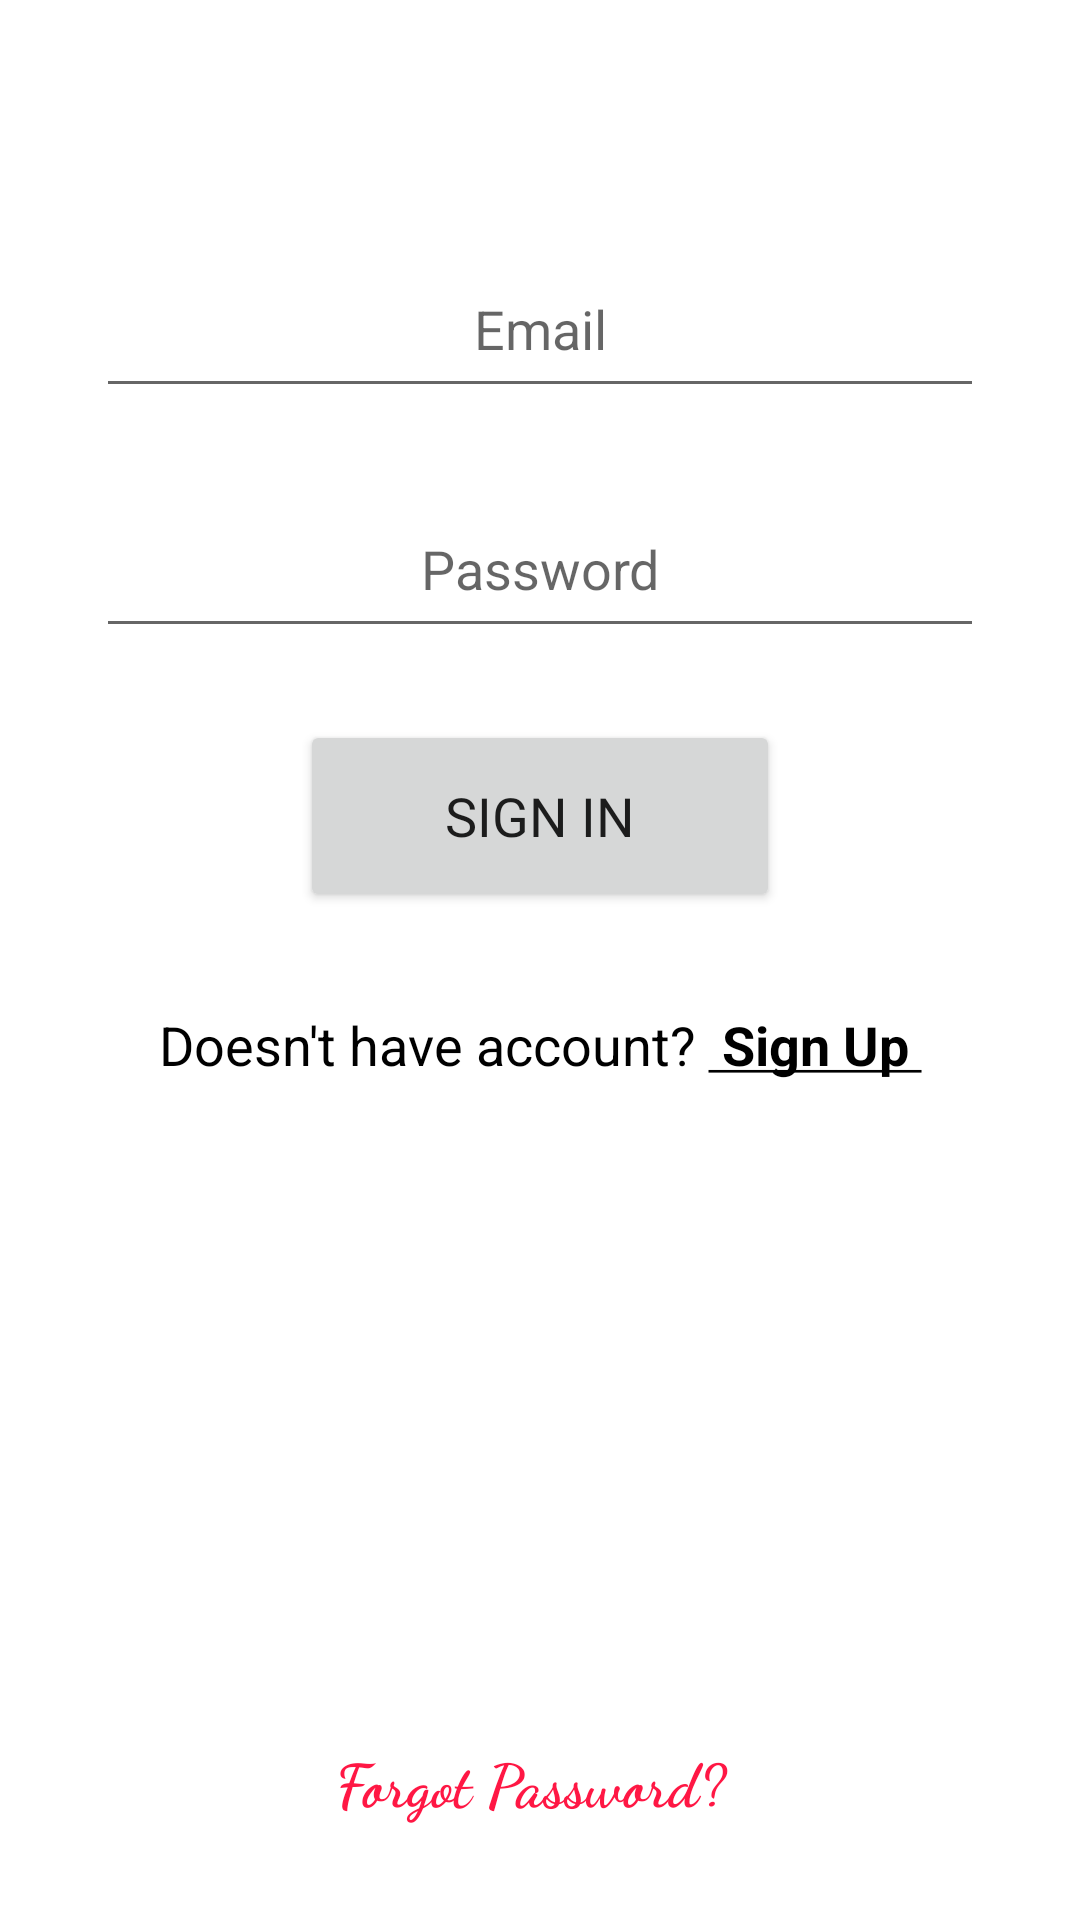

Produce the Android XML layout that renders to this screen, including the resource entries it uses.
<!-- AndroidManifest.xml: fallback theme Theme.MaterialComponents.DayNight.NoActionBar -->
<!-- res/layout/activity_login_page.xml -->
<?xml version="1.0" encoding="utf-8"?>
<androidx.constraintlayout.widget.ConstraintLayout xmlns:android="http://schemas.android.com/apk/res/android"
    xmlns:app="http://schemas.android.com/apk/res-auto"
    xmlns:tools="http://schemas.android.com/tools"
    android:layout_width="match_parent"
    android:layout_height="match_parent"
    tools:context=".LoginPage">

    <com.google.android.material.textfield.TextInputEditText
        android:id="@+id/editTextLoginEmail"
        android:layout_width="0dp"
        android:layout_height="56dp"
        android:layout_marginStart="32dp"
        android:layout_marginTop="80dp"
        android:layout_marginEnd="32dp"
        android:fontFamily="sans-serif"
        android:gravity="center"
        android:hint="Email"
        android:inputType="textEmailAddress"
        android:minHeight="48dp"
        android:textColor="@color/black"
        android:textColorHighlight="#EC407A"
        android:textColorLink="#3D5AFE"
        android:textSize="18sp"
        app:layout_constraintEnd_toEndOf="parent"
        app:layout_constraintStart_toStartOf="parent"
        app:layout_constraintTop_toTopOf="parent" />

    <com.google.android.material.textfield.TextInputEditText
        android:id="@+id/editTextLoginPassword"
        android:layout_width="0dp"
        android:layout_height="56dp"
        android:layout_marginStart="32dp"
        android:layout_marginTop="24dp"
        android:layout_marginEnd="32dp"
        android:fontFamily="sans-serif"
        android:gravity="center"
        android:hint="Password"
        android:inputType="textPassword"
        android:minHeight="48dp"
        android:textColor="@color/black"
        android:textColorHighlight="#EC407A"
        android:textColorLink="#EF5350"
        android:textSize="18sp"
        app:layout_constraintEnd_toEndOf="parent"
        app:layout_constraintStart_toStartOf="parent"
        app:layout_constraintTop_toBottomOf="@+id/editTextLoginEmail" />

    <Button
        android:id="@+id/buttonSignIn"
        android:layout_width="160dp"
        android:layout_height="64dp"
        android:layout_marginTop="24dp"
        android:fontFamily="@font/cinzel_bold"
        android:text="Sign In"
        android:textColorHighlight="#EC407A"
        android:textColorLink="#EF5350"
        android:textSize="18sp"
        app:layout_constraintEnd_toEndOf="parent"
        app:layout_constraintStart_toStartOf="parent"
        app:layout_constraintTop_toBottomOf="@+id/editTextLoginPassword" />

    <TextView
        android:id="@+id/textViewForgotPassword"
        android:layout_width="wrap_content"
        android:layout_height="wrap_content"
        android:layout_marginBottom="32dp"
        android:fontFamily="cursive"
        android:text="Forgot Password? "
        android:textColor="#FF1744"
        android:textSize="20sp"
        android:textStyle="bold"
        app:layout_constraintBottom_toBottomOf="parent"
        app:layout_constraintEnd_toEndOf="parent"
        app:layout_constraintHorizontal_bias="0.498"
        app:layout_constraintStart_toStartOf="parent" />

    <TextView
        android:id="@+id/textViewSignUp"
        android:layout_width="wrap_content"
        android:layout_height="wrap_content"
        android:layout_marginTop="32dp"
        android:fontFamily="sans-serif"
        android:text="@string/doesn_t_have_account_sign_up"
        android:textColor="@color/black"
        android:textColorHighlight="#EC407A"
        android:textColorLink="#EF5350"
        android:textSize="18sp"
        app:layout_constraintEnd_toEndOf="parent"
        app:layout_constraintStart_toStartOf="parent"
        app:layout_constraintTop_toBottomOf="@+id/buttonSignIn" />
</androidx.constraintlayout.widget.ConstraintLayout>
<!-- resources referenced by this layout -->
<resources>
  <string name="doesn_t_have_account_sign_up">Doesn\'t have account? <u><b> Sign Up </b></u></string>
  <!-- not gathered from this repository: default colours our renderer supplied (Android Studio template values) -->
  <color name="black">#FF000000</color>
</resources>
